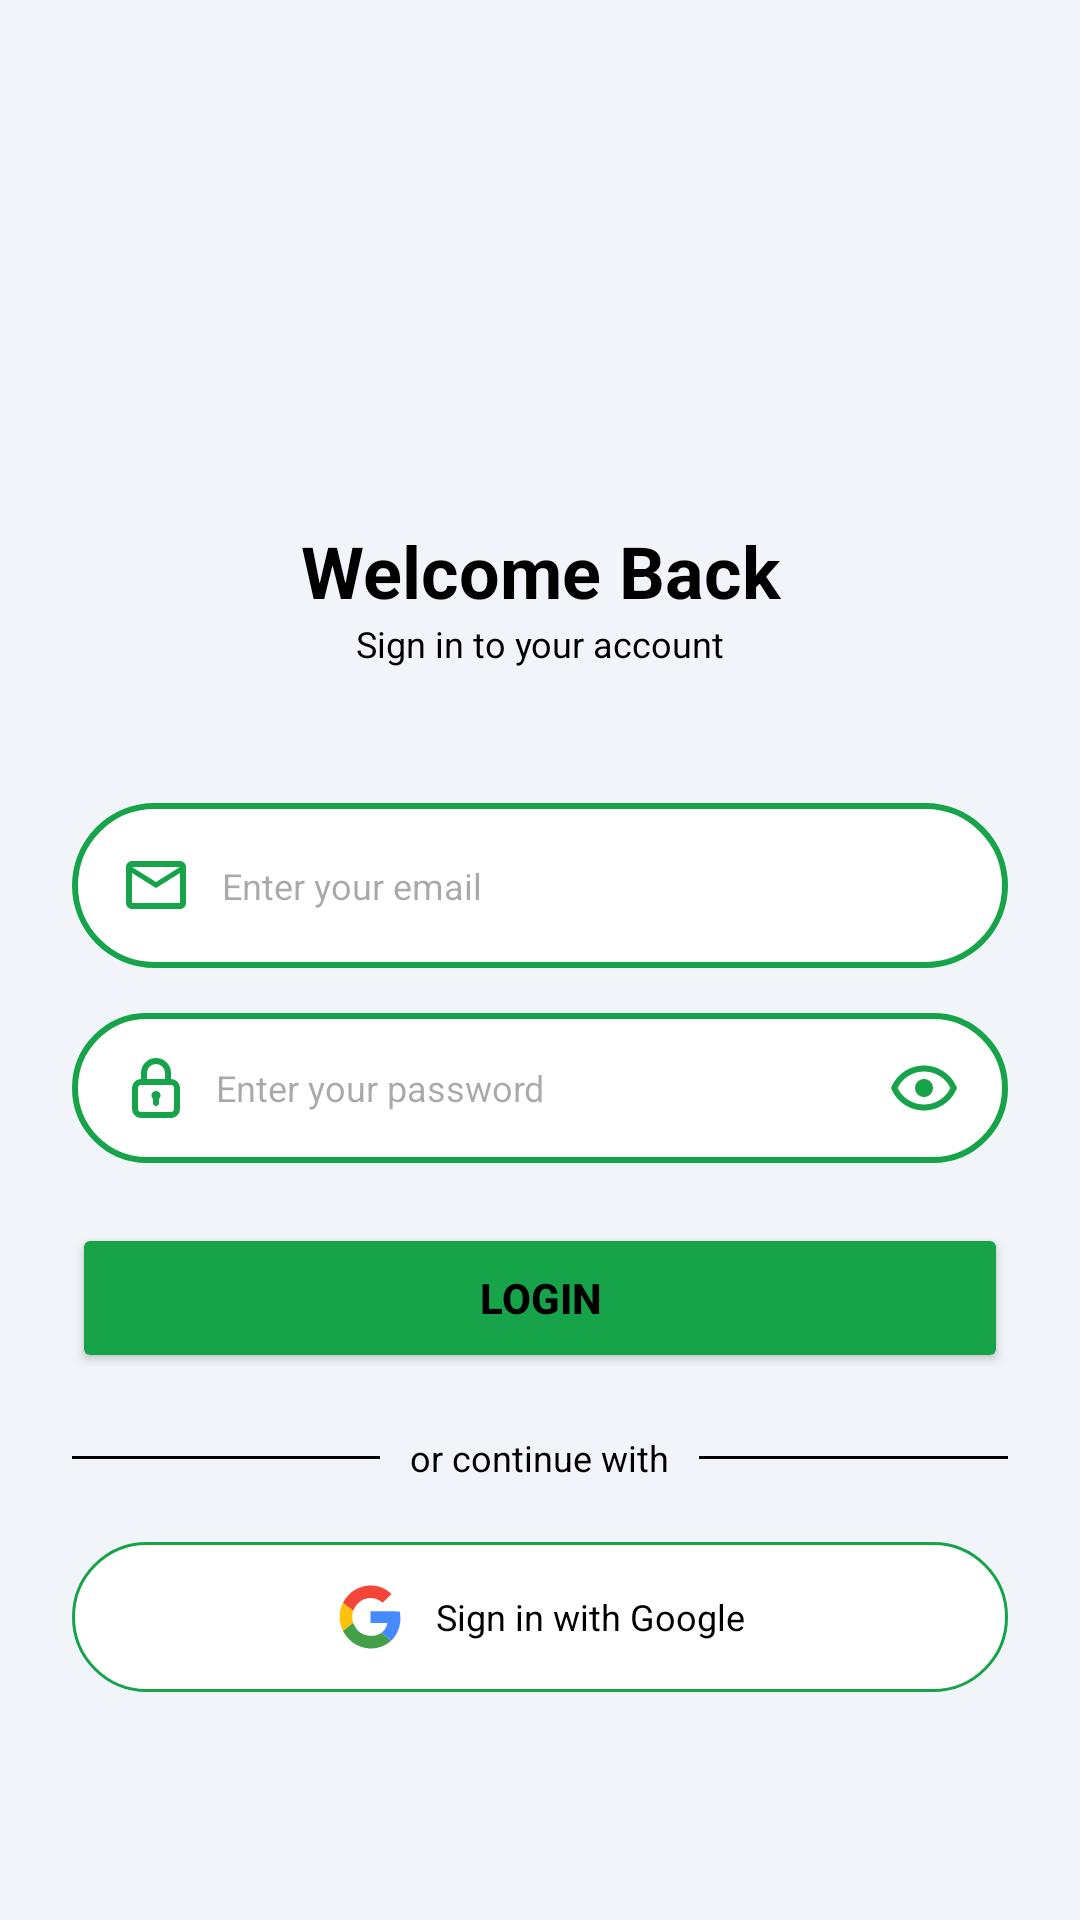

Produce the Android XML layout that renders to this screen, including the resource entries it uses.
<!-- AndroidManifest.xml: application theme Theme.SmartHydroponic -->
<!-- res/layout/activity_login.xml -->
<?xml version="1.0" encoding="utf-8"?>
<androidx.constraintlayout.widget.ConstraintLayout xmlns:android="http://schemas.android.com/apk/res/android"
    xmlns:app="http://schemas.android.com/apk/res-auto"
    xmlns:tools="http://schemas.android.com/tools"
    android:id="@+id/main"
    android:layout_width="match_parent"
    android:layout_height="match_parent"
    tools:context=".auth.LoginActivity">

    <LinearLayout
        xmlns:android="http://schemas.android.com/apk/res/android"
        android:orientation="vertical"
        android:padding="24dp"
        android:background="@color/verylightcoolgray"
        android:layout_width="match_parent"
        android:layout_height="match_parent">

        <TextView
            android:layout_width="match_parent"
            android:layout_height="wrap_content"
            android:text="Welcome Back"
            android:textSize="24sp"
            android:textStyle="bold"
            android:textColor="@color/black"
            android:gravity="center"
            android:layout_marginTop="150dp"/>

        <TextView
            android:layout_width="match_parent"
            android:layout_height="wrap_content"
            android:text="Sign in to your account"
            android:textSize="12sp"
            android:textColor="@color/black"
            android:gravity="center"
            android:layout_marginBottom="30dp"/>

        <LinearLayout
            android:orientation="horizontal"
            android:background="@drawable/input_bg"
            android:paddingStart="16dp"
            android:paddingEnd="16dp"
            android:layout_marginTop="15dp"
            android:gravity="center_vertical"
            android:layout_width="match_parent"
            android:layout_height="55dp">

            <ImageView
                android:src="@drawable/ic_email"
                android:layout_width="24dp"
                android:layout_height="24dp"
                android:layout_marginEnd="10dp"/>

            <EditText
                android:id="@+id/etEmail"
                android:hint="Enter your email"
                android:textStyle="normal"
                android:textSize="12dp"
                android:background="@android:color/transparent"
                android:layout_weight="1"
                android:layout_width="0dp"
                android:layout_height="wrap_content"/>
        </LinearLayout>

        <LinearLayout
            android:orientation="horizontal"
            android:background="@drawable/input_bg"
            android:paddingStart="16dp"
            android:paddingEnd="16dp"
            android:layout_marginTop="15dp"
            android:gravity="center_vertical"
            android:layout_width="match_parent"
            android:layout_height="50dp">

            <ImageView
                android:src="@drawable/ic_lock"
                android:layout_width="24dp"
                android:layout_height="24dp"
                android:layout_marginEnd="8dp"/>

            <EditText
                android:id="@+id/etPassword"
                android:hint="Enter your password"
                android:textStyle="normal"
                android:textSize="12dp"
                android:inputType="textPassword"
                android:background="@android:color/transparent"
                android:layout_weight="1"
                android:layout_width="0dp"
                android:layout_height="wrap_content"/>

            <ImageView
                android:id="@+id/btnEye"
                android:layout_width="24dp"
                android:layout_height="24dp"
                android:src="@drawable/ic_mata"
                android:layout_marginStart="10dp"
                android:clickable="true"
                android:focusable="true"/>
        </LinearLayout>

        <Button
            android:id="@+id/btnLogin"
            android:text="Login"
            android:textStyle="bold"
            android:layout_marginTop="20dp"
            android:backgroundTint="@color/green"
            android:textColor="@color/black"
            android:layout_width="match_parent"
            android:layout_height="50dp"/>

        <LinearLayout
            android:layout_width="match_parent"
            android:layout_height="wrap_content"
            android:orientation="horizontal"
            android:gravity="center_vertical"
            android:layout_marginTop="20dp">

            <View
                android:layout_width="0dp"
                android:layout_height="1dp"
                android:layout_weight="1"
                android:background="@color/black"/>

            <TextView
                android:layout_width="wrap_content"
                android:layout_height="wrap_content"
                android:text="or continue with"
                android:textSize="12sp"
                android:textColor="@color/black"
                android:layout_marginStart="10dp"
                android:layout_marginEnd="10dp"/>

            <View
                android:layout_width="0dp"
                android:layout_height="1dp"
                android:layout_weight="1"
                android:background="@color/black"/>

        </LinearLayout>

        <LinearLayout
            android:id="@+id/btnGoogle"
            android:orientation="horizontal"
            android:gravity="center"
            android:layout_marginTop="20dp"
            android:background="@drawable/btn_outline"
            android:padding="12dp"
            android:layout_width="match_parent"
            android:layout_height="50dp">

            <ImageView
                android:src="@drawable/ic_google"
                android:layout_width="24dp"
                android:layout_height="24dp"
                android:layout_marginEnd="10dp"/>

            <TextView
                android:layout_width="wrap_content"
                android:layout_height="wrap_content"
                android:text="Sign in with Google"
                android:textColor="@color/black"
                android:textSize="12sp"/>

        </LinearLayout>
    </LinearLayout>
</androidx.constraintlayout.widget.ConstraintLayout>
<!-- resources referenced by this layout -->
<resources>
  <color name="black">#FF000000</color>
  <color name="green">#16A34A</color>
  <color name="verylightcoolgray">#F1F5F9</color>
  <!-- drawable btn_outline (drawable) -->
  <?xml version="1.0" encoding="utf-8"?>
  <shape xmlns:android="http://schemas.android.com/apk/res/android">
      <solid android:color="@color/white"/>
      <stroke android:width="1dp" android:color="@color/green"/>
      <corners android:radius="25dp"/>
  </shape>
  <!-- drawable ic_email (drawable) -->
  <vector xmlns:android="http://schemas.android.com/apk/res/android"
      android:width="24dp"
      android:height="24dp"
      android:viewportWidth="24"
      android:viewportHeight="24">
    <path
        android:pathData="M4,4.25H20C20.962,4.25 21.75,5.038 21.75,6V18C21.75,18.962 20.962,19.75 20,19.75H4C3.038,19.75 2.25,18.962 2.25,18V6C2.25,5.038 3.038,4.25 4,4.25ZM12,12.705L3.75,7.549V18.25H20.25V7.549L12,12.705ZM3.867,6.212L12,11.295L20.133,6.212L20.872,5.75H3.128L3.867,6.212Z"
        android:strokeWidth="0.5"
        android:fillColor="#16A34A"
        android:strokeColor="#16A34A"/>
  </vector>
  <!-- drawable ic_mata (drawable) -->
  <vector xmlns:android="http://schemas.android.com/apk/res/android"
      android:width="24dp"
      android:height="24dp"
      android:viewportWidth="24"
      android:viewportHeight="24">
    <path
        android:pathData="M12,9C12.796,9 13.559,9.316 14.121,9.879C14.684,10.441 15,11.204 15,12C15,12.796 14.684,13.559 14.121,14.121C13.559,14.684 12.796,15 12,15C11.204,15 10.441,14.684 9.879,14.121C9.316,13.559 9,12.796 9,12C9,11.204 9.316,10.441 9.879,9.879C10.441,9.316 11.204,9 12,9ZM12,4.5C17,4.5 21.27,7.61 23,12C21.27,16.39 17,19.5 12,19.5C7,19.5 2.73,16.39 1,12C2.73,7.61 7,4.5 12,4.5ZM3.18,12C3.988,13.65 5.243,15.041 6.802,16.013C8.362,16.986 10.162,17.501 12,17.501C13.838,17.501 15.638,16.986 17.198,16.013C18.757,15.041 20.012,13.65 20.82,12C20.012,10.35 18.757,8.959 17.198,7.987C15.638,7.014 13.838,6.499 12,6.499C10.162,6.499 8.362,7.014 6.802,7.987C5.243,8.959 3.988,10.35 3.18,12Z"
        android:fillColor="#16A34A"/>
  </vector>
  <!-- drawable input_bg (drawable) -->
  <?xml version="1.0" encoding="utf-8"?>
  <shape xmlns:android="http://schemas.android.com/apk/res/android">
      <solid android:color="@color/white"/>
      <stroke android:width="2dp" android:color="@color/green"/>
      <corners android:radius="50dp"/>
  </shape>
  <style name="Theme.SmartHydroponic" parent="Base.Theme.SmartHydroponic" />
  <color name="white">#FFFFFFFF</color>
  <style name="Base.Theme.SmartHydroponic" parent="Theme.Material3.Light.NoActionBar">
          <item name="bottomNavigationStyle">@style/NoRippleBottomNav</item>
      </style>
  <style name="NoRippleBottomNav" parent="Widget.MaterialComponents.BottomNavigationView">
          <item name="itemBackground">@null</item>
          <item name="itemRippleColor">@null</item>
      </style>
</resources>
